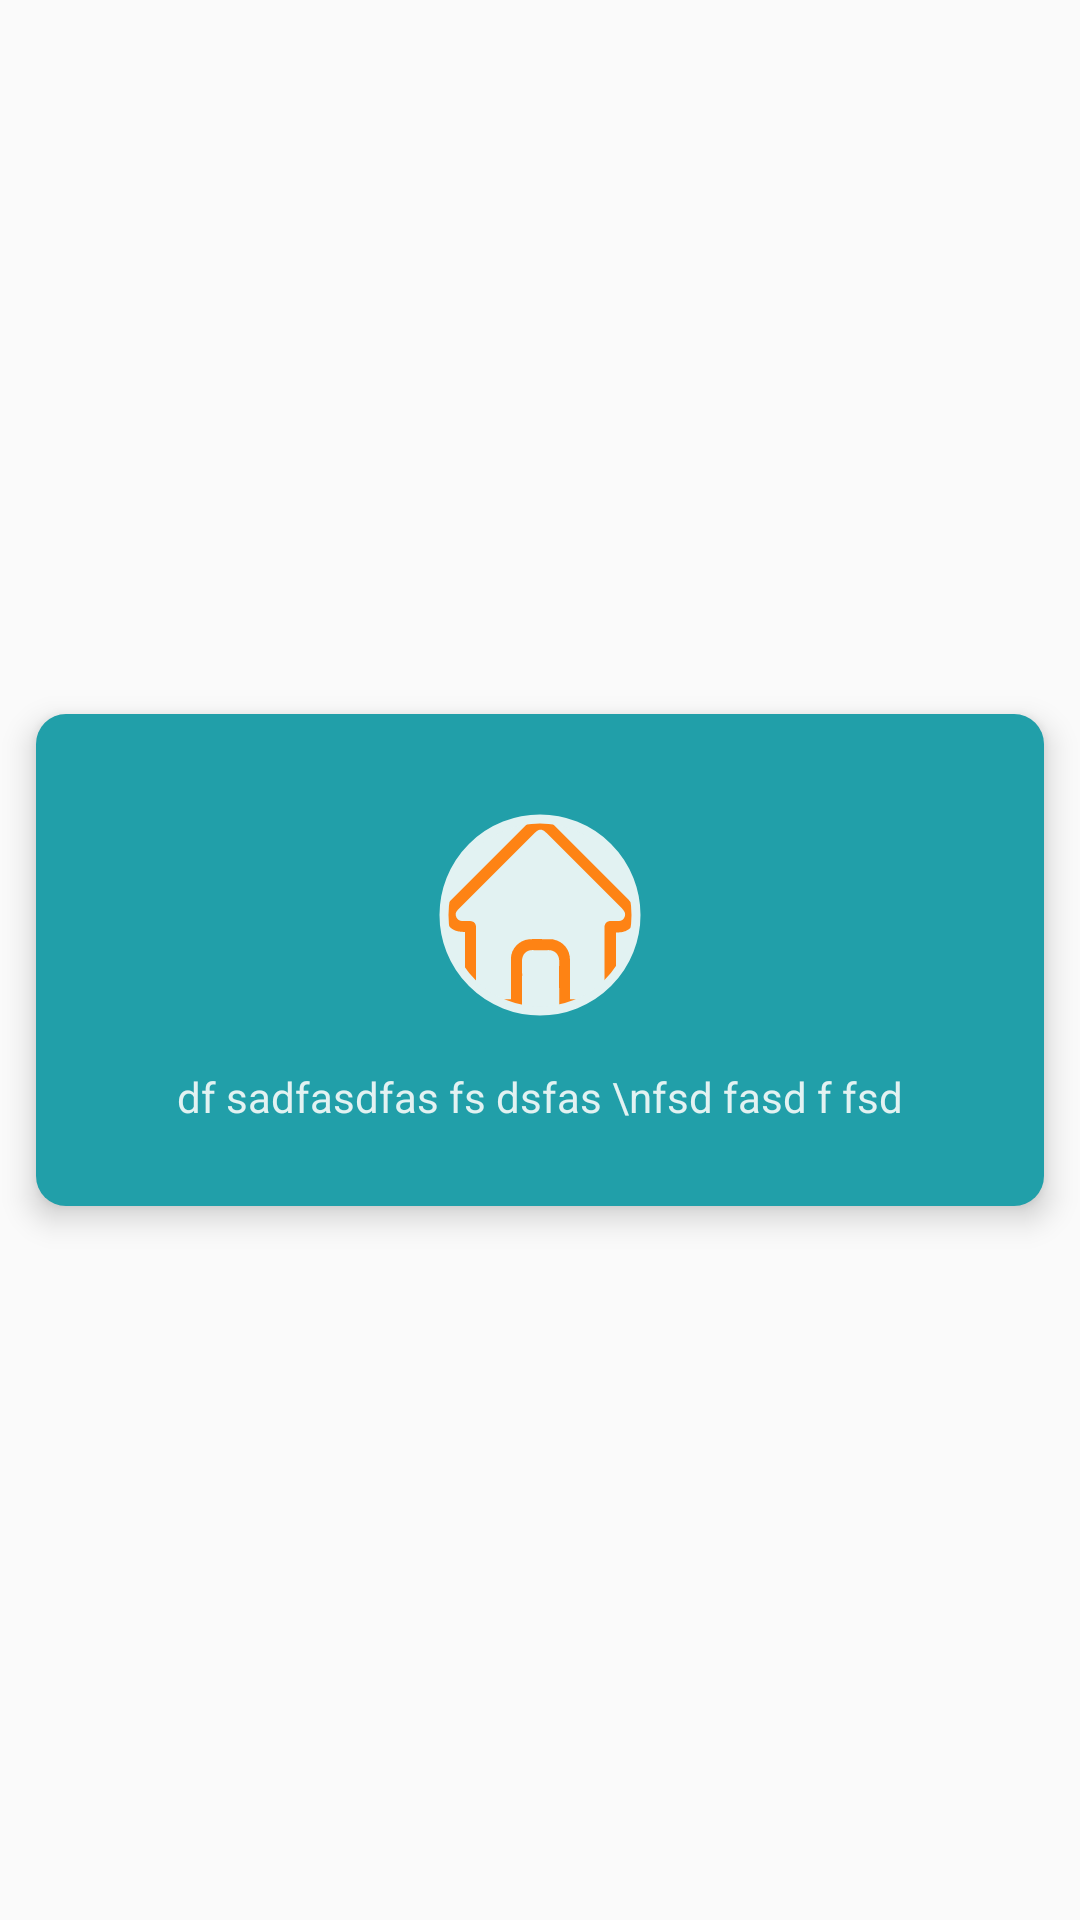

This screen was rendered from an Android layout file. Write that file and the resources it references.
<!-- AndroidManifest.xml: application theme Theme.MedTalk -->
<!-- res/layout/component_items.xml -->
<?xml version="1.0" encoding="utf-8"?>
<LinearLayout xmlns:android="http://schemas.android.com/apk/res/android"
    xmlns:ads="http://schemas.android.com/tools"
    xmlns:app="http://schemas.android.com/apk/res-auto"
    android:layout_width="match_parent"
    android:layout_height="wrap_content"
    android:gravity="center"
    android:orientation="vertical">

    <LinearLayout
        android:layout_width="match_parent"
        android:layout_height="wrap_content"
        android:layout_margin="12dp"
        android:background="@drawable/teal_round_square_fill"
        android:elevation="6dp"
        android:gravity="center"
        android:orientation="vertical">

        <com.google.android.material.imageview.ShapeableImageView
            android:id="@+id/_componmnentImage"
            android:layout_width="70dp"
            android:layout_height="70dp"
            android:layout_marginTop="32dp"
            android:background="@color/editTextColor"
            android:padding="3dp"
            app:shapeAppearanceOverlay="@style/Circular"
            app:srcCompat="@drawable/home_icon"
            app:strokeColor="@color/editTextColor"
            app:strokeWidth="3dp" />

        <TextView
            android:id="@+id/_componentTextItem"
            android:layout_width="match_parent"
            android:layout_height="46dp"
            android:layout_marginTop="16dp"
            android:gravity="center_horizontal"
            android:maxLines="2"
            android:text="df sadfasdfas fs dsfas \nfsd fasd f fsd"
            android:textColor="@color/editTextColor"
            android:textSize="14sp" />

    </LinearLayout>
</LinearLayout>
<!-- resources referenced by this layout -->
<resources>
  <color name="editTextColor">#E2F2F2</color>
  <!-- drawable teal_round_square_fill (drawable) -->
  <?xml version="1.0" encoding="utf-8"?>
  <selector xmlns:tools="http://schemas.android.com/tools" xmlns:android="http://schemas.android.com/apk/res/android">
  
      
      <item
          android:state_focused="false"
          android:state_pressed="true"
          android:drawable="@drawable/orange_round_square_fill_rest" />
  
      
      <item
          android:state_focused="true"
          android:state_pressed="false"
          android:drawable="@drawable/orange_round_square_fill"/>
  
      
      <item
          android:drawable="@drawable/teal_round_square_fill_rest" tools:ignore="ResourceCycle" />
  
  
  
  </selector>
  <style name="Circular">
          <item name="cornerSize">50%</item>
      </style>
  <style name="Theme.MedTalk" parent="Theme.AppCompat.DayNight.NoActionBar">
          
          <item name="colorPrimary">@color/purple_500</item>
          <item name="colorPrimaryVariant">@color/purple_700</item>
          <item name="colorOnPrimary">@color/white</item>
          
          <item name="colorSecondary">@color/teal_200</item>
          <item name="colorSecondaryVariant">@color/teal_700</item>
          <item name="colorOnSecondary">@color/black</item>
          
          <item name="android:statusBarColor">@color/myLightColor</item>
          
          <item name="android:windowAnimationStyle">
              @style/MyCustomActivityAnimation</item>
      </style>
  <color name="button_color">#FE8314</color>
  <!-- drawable orange_round_square_fill_rest (drawable) -->
  <?xml version="1.0" encoding="utf-8"?>
  <shape xmlns:android="http://schemas.android.com/apk/res/android" android:shape="rectangle">
  
      <corners
          android:radius="10dp"/>
  
      <solid
          android:color="@color/button_color"/>
  
  </shape>
  <!-- drawable orange_round_square_fill (drawable) -->
  <?xml version="1.0" encoding="utf-8"?>
  <selector xmlns:tools="http://schemas.android.com/tools" xmlns:android="http://schemas.android.com/apk/res/android">
  
      
      <item
          android:state_focused="false"
          android:state_pressed="true"
          android:drawable="@drawable/teal_round_square_fill_rest" />
  
      
      <item
          android:state_focused="true"
          android:state_pressed="false"
          android:drawable="@drawable/teal_round_square_fill_rest"/>
  
      
      <item
          android:drawable="@drawable/orange_round_square_fill_rest" tools:ignore="ResourceCycle" />
  
  
  
  </selector>
  <!-- drawable teal_round_square_fill_rest (drawable) -->
  <?xml version="1.0" encoding="utf-8"?>
  <shape xmlns:android="http://schemas.android.com/apk/res/android" android:shape="rectangle">
  
      <corners
          android:radius="10dp"/>
  
      <solid
          android:width="2dp"
          android:color="@color/myDarkColor"/>
  
  </shape>
  <color name="purple_500">#FF6200EE</color>
  <color name="purple_700">#FF3700B3</color>
  <color name="white">#FFFFFFFF</color>
  <color name="teal_200">#FF03DAC5</color>
  <color name="teal_700">#EFE5DD</color>
  <color name="black">#FF000000</color>
  <color name="myLightColor">#06919D</color>
  <style name="MyCustomActivityAnimation" parent="@android:style/Animation.Activity">
          <item name="android:activityOpenEnterAnimation">
              @anim/slide_in_right</item>
          <item name="android:activityOpenExitAnimation">
              @anim/slide_out_left</item>
          <item name="android:activityCloseEnterAnimation">
              @anim/slide_in_left</item>
          <item name="android:activityCloseExitAnimation">
              @anim/slide_out_right</item>
      </style>
  <color name="myDarkColor">#219FA9</color>
</resources>
